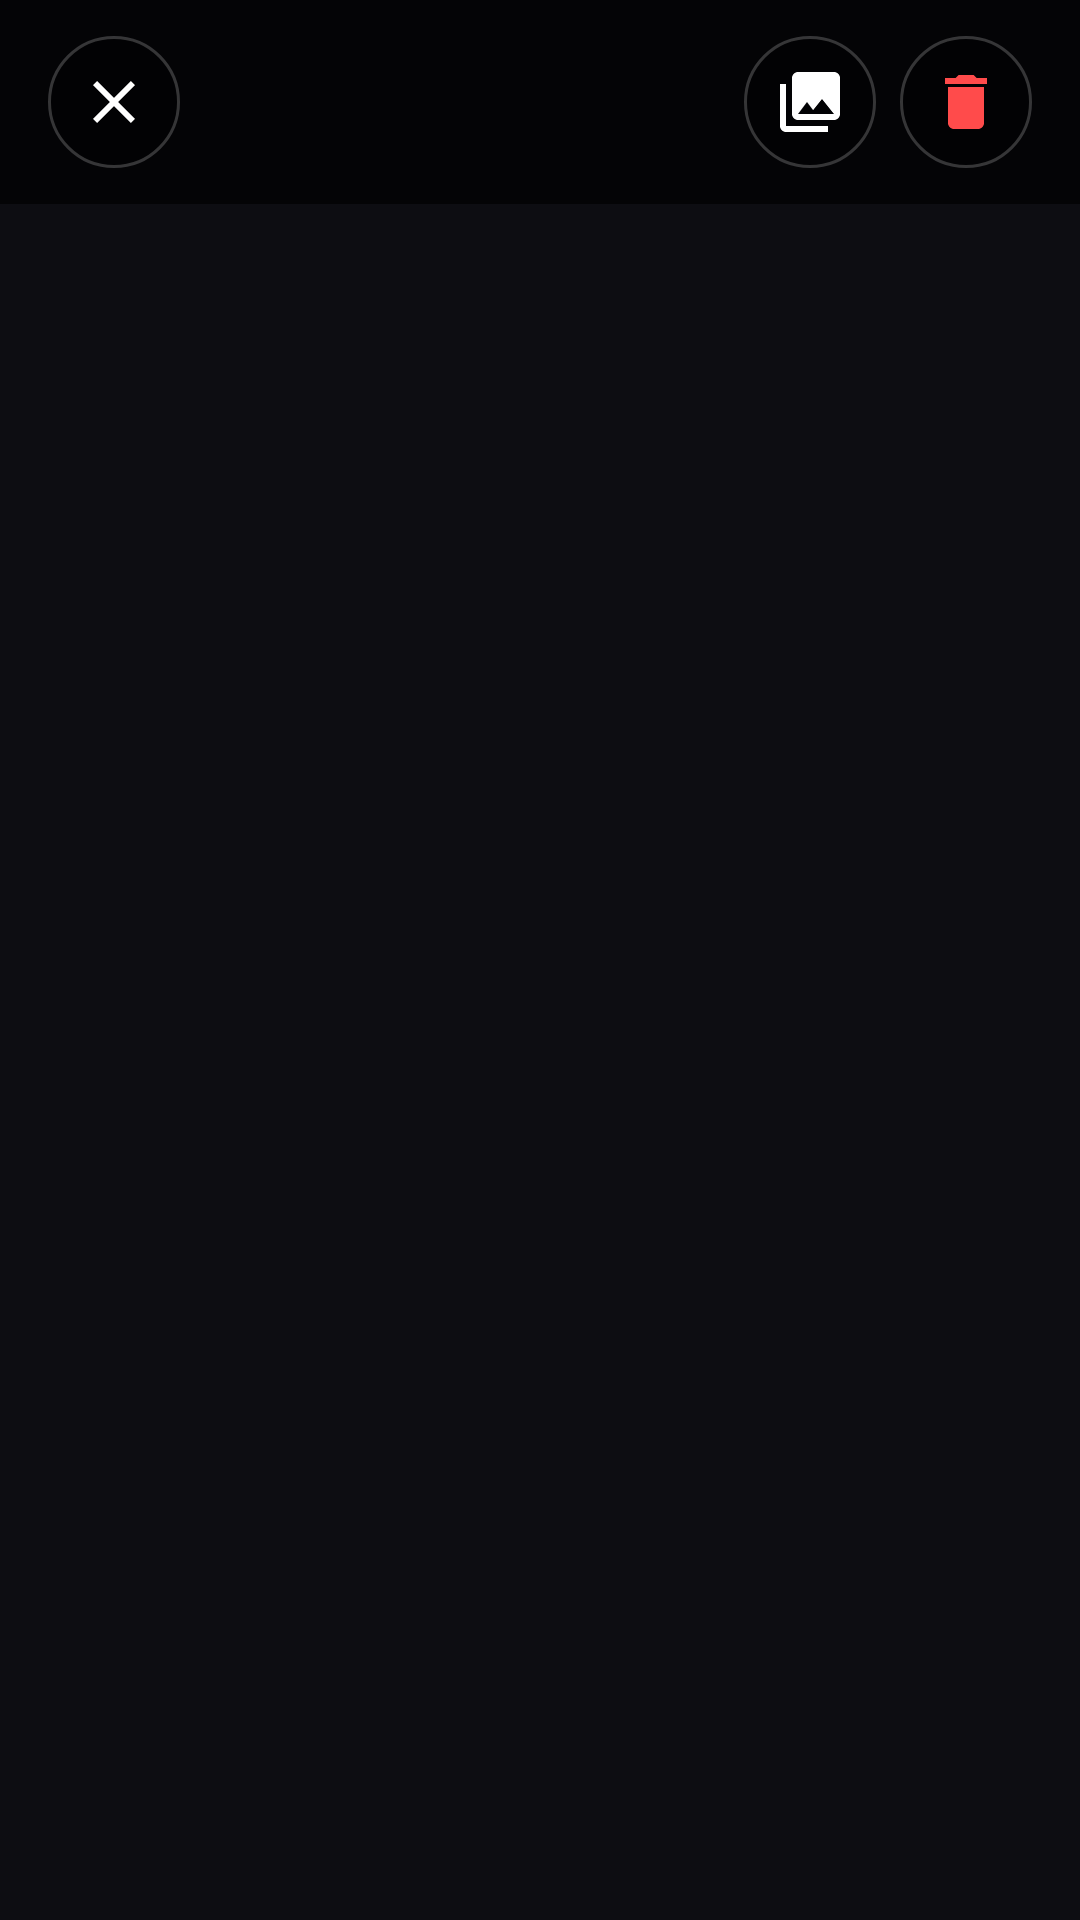

Android layout source for this screen:
<!-- AndroidManifest.xml: application theme Theme.MyApplication -->
<!-- res/layout/dialog_photo_detail.xml -->
<?xml version="1.0" encoding="utf-8"?>
<androidx.constraintlayout.widget.ConstraintLayout xmlns:android="http://schemas.android.com/apk/res/android"
    xmlns:app="http://schemas.android.com/apk/res-auto"
    xmlns:tools="http://schemas.android.com/tools"
    android:id="@+id/dialogPhotoRoot"
    android:layout_width="match_parent"
    android:layout_height="match_parent"
    android:background="@color/camera_black">

    
    <ImageView
        android:id="@+id/ivFullPhoto"
        android:layout_width="0dp"
        android:layout_height="0dp"
        android:contentDescription="@string/gallery_title"
        android:scaleType="fitCenter"
        app:layout_constraintBottom_toBottomOf="parent"
        app:layout_constraintEnd_toEndOf="parent"
        app:layout_constraintStart_toStartOf="parent"
        app:layout_constraintTop_toTopOf="parent"
        tools:src="@drawable/ic_launcher_background" />

    
    <ProgressBar
        android:id="@+id/pbDetailLoading"
        android:layout_width="48dp"
        android:layout_height="48dp"
        android:indeterminateTint="@color/camera_accent"
        android:visibility="gone"
        app:layout_constraintBottom_toBottomOf="parent"
        app:layout_constraintEnd_toEndOf="parent"
        app:layout_constraintStart_toStartOf="parent"
        app:layout_constraintTop_toTopOf="parent" />

    
    <androidx.constraintlayout.widget.ConstraintLayout
        android:id="@+id/detailTopBar"
        android:layout_width="match_parent"
        android:layout_height="wrap_content"
        android:background="#AA000000"
        android:paddingHorizontal="16dp"
        android:paddingVertical="12dp"
        app:layout_constraintTop_toTopOf="parent">

        <ImageButton
            android:id="@+id/btnDetailClose"
            android:layout_width="44dp"
            android:layout_height="44dp"
            android:background="@drawable/bg_control_button"
            android:contentDescription="@string/close"
            android:padding="10dp"
            android:src="@drawable/ic_close"
            app:layout_constraintBottom_toBottomOf="parent"
            app:layout_constraintStart_toStartOf="parent"
            app:layout_constraintTop_toTopOf="parent"
            app:tint="@color/icon_tint" />

        <LinearLayout
            android:layout_width="0dp"
            android:layout_height="wrap_content"
            android:layout_marginStart="14dp"
            android:layout_marginEnd="12dp"
            android:orientation="vertical"
            app:layout_constraintBottom_toBottomOf="parent"
            app:layout_constraintEnd_toStartOf="@+id/btnDetailGallery"
            app:layout_constraintStart_toEndOf="@+id/btnDetailClose"
            app:layout_constraintTop_toTopOf="parent">

            <TextView
                android:id="@+id/tvDetailFileName"
                android:layout_width="wrap_content"
                android:layout_height="wrap_content"
                android:ellipsize="middle"
                android:singleLine="true"
                android:textColor="@color/text_primary"
                android:textSize="14sp"
                android:textStyle="bold"
                tools:text="IMG_20261015_184500.jpg" />

            <TextView
                android:id="@+id/tvDetailMeta"
                android:layout_width="wrap_content"
                android:layout_height="wrap_content"
                android:layout_marginTop="2dp"
                android:textColor="@color/text_secondary"
                android:textSize="12sp"
                tools:text="2026/10/15 18:45 • 2.4 MB" />
        </LinearLayout>

        <ImageButton
            android:id="@+id/btnDetailGallery"
            android:layout_width="44dp"
            android:layout_height="44dp"
            android:layout_marginEnd="8dp"
            android:background="@drawable/bg_control_button"
            android:contentDescription="@string/view_gallery"
            android:padding="10dp"
            android:src="@drawable/ic_photo_library"
            app:layout_constraintBottom_toBottomOf="parent"
            app:layout_constraintEnd_toStartOf="@+id/btnDetailDelete"
            app:layout_constraintTop_toTopOf="parent"
            app:tint="@color/icon_tint" />

        <ImageButton
            android:id="@+id/btnDetailDelete"
            android:layout_width="44dp"
            android:layout_height="44dp"
            android:background="@drawable/bg_control_button"
            android:contentDescription="@string/delete"
            android:padding="10dp"
            android:src="@drawable/ic_delete"
            app:layout_constraintBottom_toBottomOf="parent"
            app:layout_constraintEnd_toEndOf="parent"
            app:layout_constraintTop_toTopOf="parent"
            app:tint="@color/delete_red" />

    </androidx.constraintlayout.widget.ConstraintLayout>

</androidx.constraintlayout.widget.ConstraintLayout>
<!-- resources referenced by this layout -->
<resources>
  <color name="camera_accent">#FF00D287</color>
  <color name="camera_black">#FF0D0D12</color>
  <color name="delete_red">#FFFF4B4B</color>
  <color name="icon_tint">#FFFFFFFF</color>
  <color name="text_primary">#FFFFFFFF</color>
  <color name="text_secondary">#B3FFFFFF</color>
  <!-- drawable bg_control_button (drawable) -->
  <?xml version="1.0" encoding="utf-8"?>
  <ripple xmlns:android="http://schemas.android.com/apk/res/android"
      android:color="#40FFFFFF">
      <item>
          <shape android:shape="oval">
              <size android:width="48dp" android:height="48dp" />
              <solid android:color="@color/camera_overlay" />
              <stroke android:width="1dp" android:color="#33FFFFFF" />
          </shape>
      </item>
  </ripple>
  <!-- drawable ic_close (drawable) -->
  <?xml version="1.0" encoding="utf-8"?>
  <vector xmlns:android="http://schemas.android.com/apk/res/android"
      android:width="24dp"
      android:height="24dp"
      android:viewportWidth="24"
      android:viewportHeight="24">
      <path
          android:fillColor="@color/icon_tint"
          android:pathData="M19,6.41L17.59,5L12,10.59L6.41,5L5,6.41L10.59,12L5,17.59L6.41,19L12,13.41L17.59,19L19,17.59L13.41,12L19,6.41Z"/>
  </vector>
  <!-- drawable ic_delete (drawable) -->
  <?xml version="1.0" encoding="utf-8"?>
  <vector xmlns:android="http://schemas.android.com/apk/res/android"
      android:width="24dp"
      android:height="24dp"
      android:viewportWidth="24"
      android:viewportHeight="24">
      <path
          android:fillColor="@color/delete_red"
          android:pathData="M6,19C6,20.1 6.9,21 8,21H16C17.1,21 18,20.1 18,19V7H6V19ZM19,4H15.5L14.5,3H9.5L8.5,4H5V6H19V4Z"/>
  </vector>
  <!-- drawable ic_photo_library (drawable) -->
  <?xml version="1.0" encoding="utf-8"?>
  <vector xmlns:android="http://schemas.android.com/apk/res/android"
      android:width="24dp"
      android:height="24dp"
      android:viewportWidth="24"
      android:viewportHeight="24">
      <path
          android:fillColor="@color/icon_tint"
          android:pathData="M22,16V4C22,2.9 21.1,2 20,2H8C6.9,2 6,2.9 6,4V16C6,17.1 6.9,18 8,18H20C21.1,18 22,17.1 22,16ZM11,12L13.03,14.71L16,11L20,16H8L11,12ZM2,6V20C2,21.1 2.9,22 4,22H18V20H4V6H2Z"/>
  </vector>
  <string name="close">關閉</string>
  <string name="delete">刪除</string>
  <string name="gallery_title">已拍攝照片</string>
  <string name="view_gallery">相簿</string>
  <style name="Theme.MyApplication" parent="Theme.Material3.DayNight.NoActionBar">
          <item name="android:statusBarColor">@color/camera_black</item>
          <item name="android:navigationBarColor">@color/camera_black</item>
          <item name="android:windowBackground">@color/camera_black</item>
          <item name="colorPrimary">@color/camera_accent</item>
      </style>
  <color name="camera_overlay">#66000000</color>
</resources>
